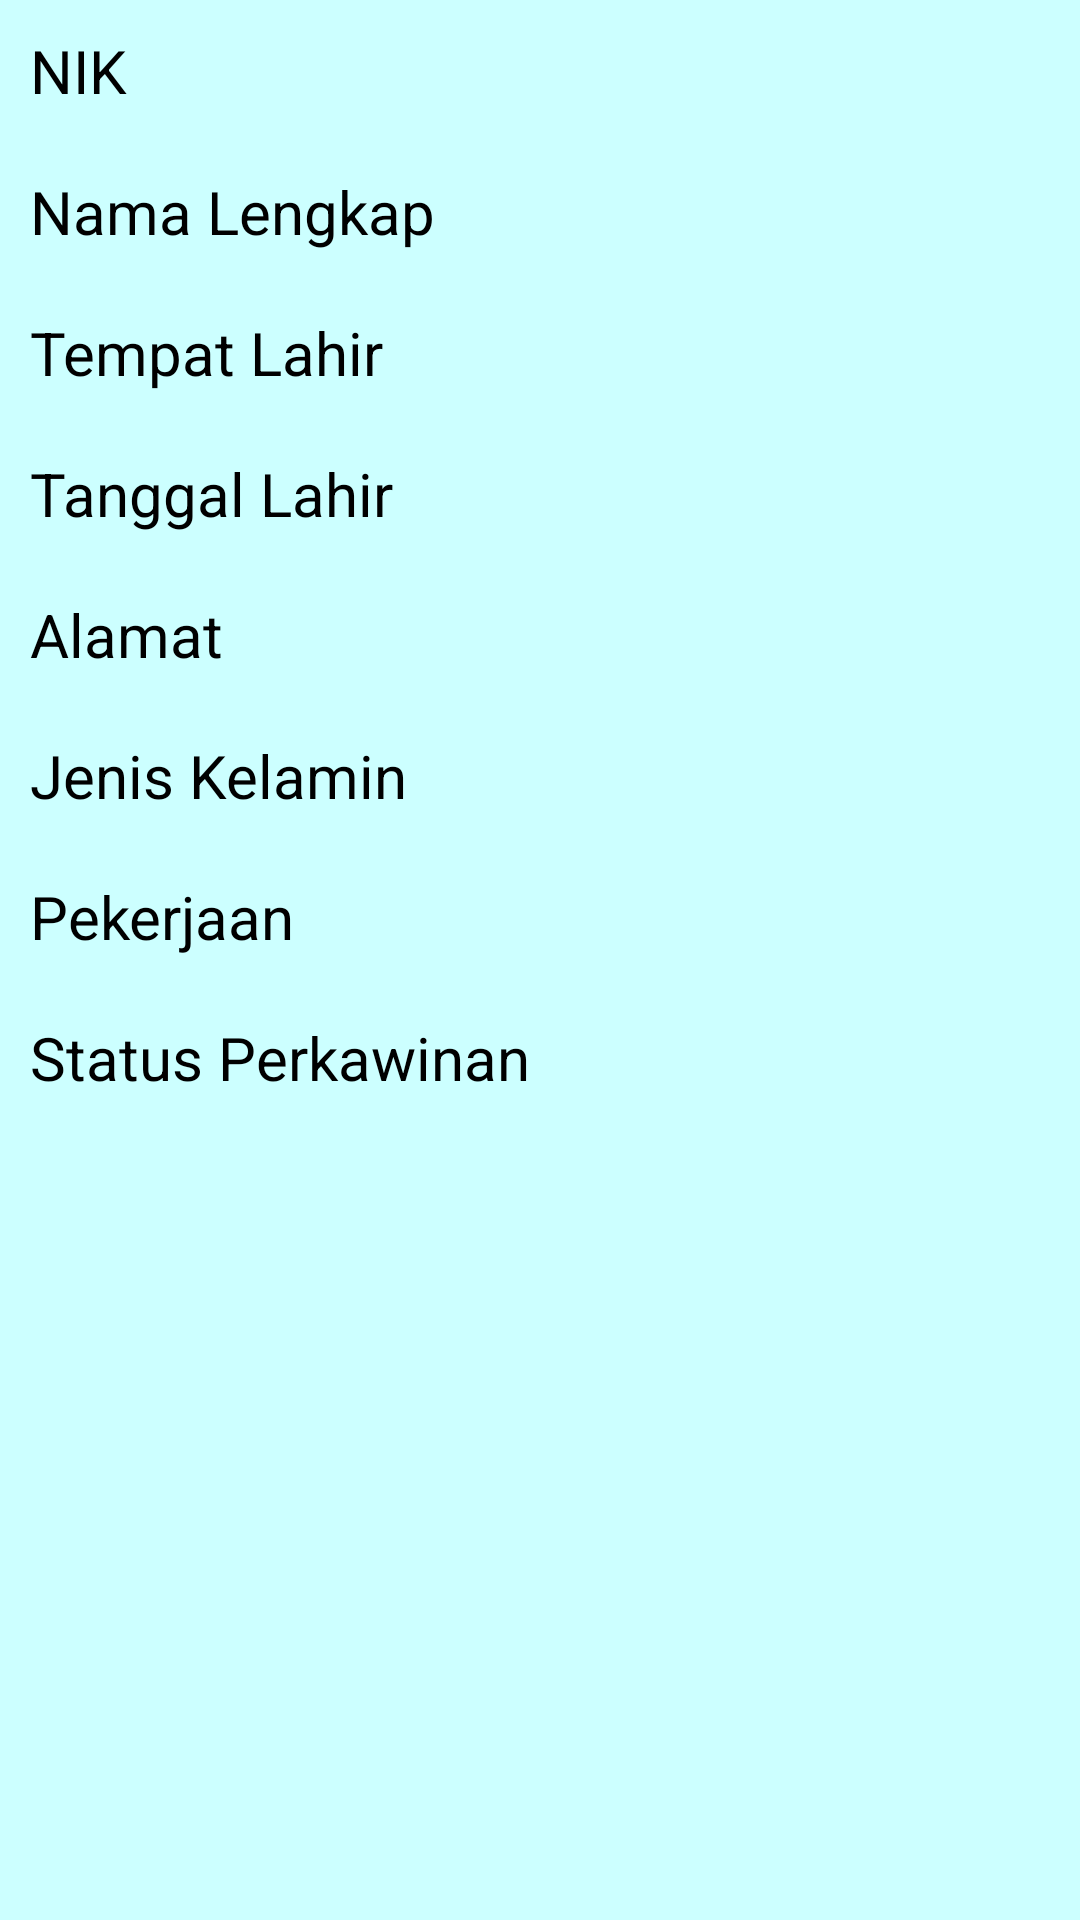

Reconstruct the res/layout file that produces this screen, plus the resources it refers to.
<!-- AndroidManifest.xml: application theme Theme.MeApp -->
<!-- res/layout/activity_home.xml -->
<?xml version="1.0" encoding="utf-8"?>
<RelativeLayout android:layout_width="match_parent"
    android:layout_height="match_parent"
    xmlns:tools="http://schemas.android.com/tools"
    tools:context=".HomeActivity"
    xmlns:android="http://schemas.android.com/apk/res/android"
    android:background="@color/mybackground">


    <TextView
        android:id="@+id/txt_nik"
        android:layout_width="wrap_content"
        android:layout_height="wrap_content"
        android:text="@string/nik"
        android:textSize="20sp"
        android:textColor="@color/black"
        android:padding="10dp" />

    <TextView
        android:id="@+id/txt_nama"
        android:layout_below="@+id/txt_nik"
        android:layout_width="wrap_content"
        android:layout_height="wrap_content"
        android:text="@string/nama"
        android:textSize="20sp"
        android:textColor="@color/black"
        android:padding="10dp" />

    <TextView
        android:id="@+id/txt_tempat"
        android:layout_below="@+id/txt_nama"
        android:layout_width="wrap_content"
        android:layout_height="wrap_content"
        android:text="@string/tempat_lahir"
        android:textSize="20sp"
        android:textColor="@color/black"
        android:padding="10dp" />

    <TextView
        android:id="@+id/txt_date"
        android:layout_below="@+id/txt_tempat"
        android:layout_width="wrap_content"
        android:layout_height="wrap_content"
        android:text="@string/tanggal_lahir"
        android:textSize="20sp"
        android:textColor="@color/black"
        android:padding="10dp" />

    <TextView
        android:id="@+id/txt_alamat"
        android:layout_below="@+id/txt_date"
        android:layout_width="wrap_content"
        android:layout_height="wrap_content"
        android:text="@string/alamat"
        android:textSize="20sp"
        android:textColor="@color/black"
        android:padding="10dp" />

    <TextView
        android:id="@+id/txt_jk"
        android:layout_below="@+id/txt_alamat"
        android:layout_width="wrap_content"
        android:layout_height="wrap_content"
        android:text="@string/jk"
        android:textSize="20sp"
        android:textColor="@color/black"
        android:padding="10dp" />

    <TextView
        android:id="@+id/txt_pekerjaan"
        android:layout_below="@+id/txt_jk"
        android:layout_width="wrap_content"
        android:layout_height="wrap_content"
        android:text="@string/pekerjaan"
        android:textSize="20sp"
        android:textColor="@color/black"
        android:padding="10dp" />

    <TextView
        android:id="@+id/txt_status"
        android:layout_below="@+id/txt_pekerjaan"
        android:layout_width="wrap_content"
        android:layout_height="wrap_content"
        android:text="@string/status"
        android:textSize="20sp"
        android:textColor="@color/black"
        android:padding="10dp" />


</RelativeLayout>
<!-- resources referenced by this layout -->
<resources>
  <color name="black">#FF000000</color>
  <color name="mybackground">#FFCCFFFF</color>
  <string name="alamat">Alamat</string>
  <string name="jk">Jenis Kelamin</string>
  <string name="nama">Nama Lengkap</string>
  <string name="nik">NIK</string>
  <string name="pekerjaan">Pekerjaan</string>
  <string name="status">Status Perkawinan</string>
  <string name="tanggal_lahir">Tanggal Lahir</string>
  <string name="tempat_lahir">Tempat Lahir</string>
  <style name="Theme.MeApp" parent="Theme.MaterialComponents.DayNight.DarkActionBar">
          
          <item name="colorPrimary">@color/purple_500</item>
          <item name="colorPrimaryVariant">@color/purple_700</item>
          <item name="colorOnPrimary">@color/white</item>
          
          <item name="colorSecondary">@color/teal_200</item>
          <item name="colorSecondaryVariant">@color/teal_700</item>
          <item name="colorOnSecondary">@color/black</item>
          
          <item name="android:statusBarColor" tools:targetApi="l">?attr/colorPrimaryVariant</item>
          
      </style>
  <color name="purple_500">#FF6200EE</color>
  <color name="purple_700">#FF3700B3</color>
  <color name="white">#FFFFFFFF</color>
  <color name="teal_200">#FF03DAC5</color>
  <color name="teal_700">#FF018786</color>
</resources>
